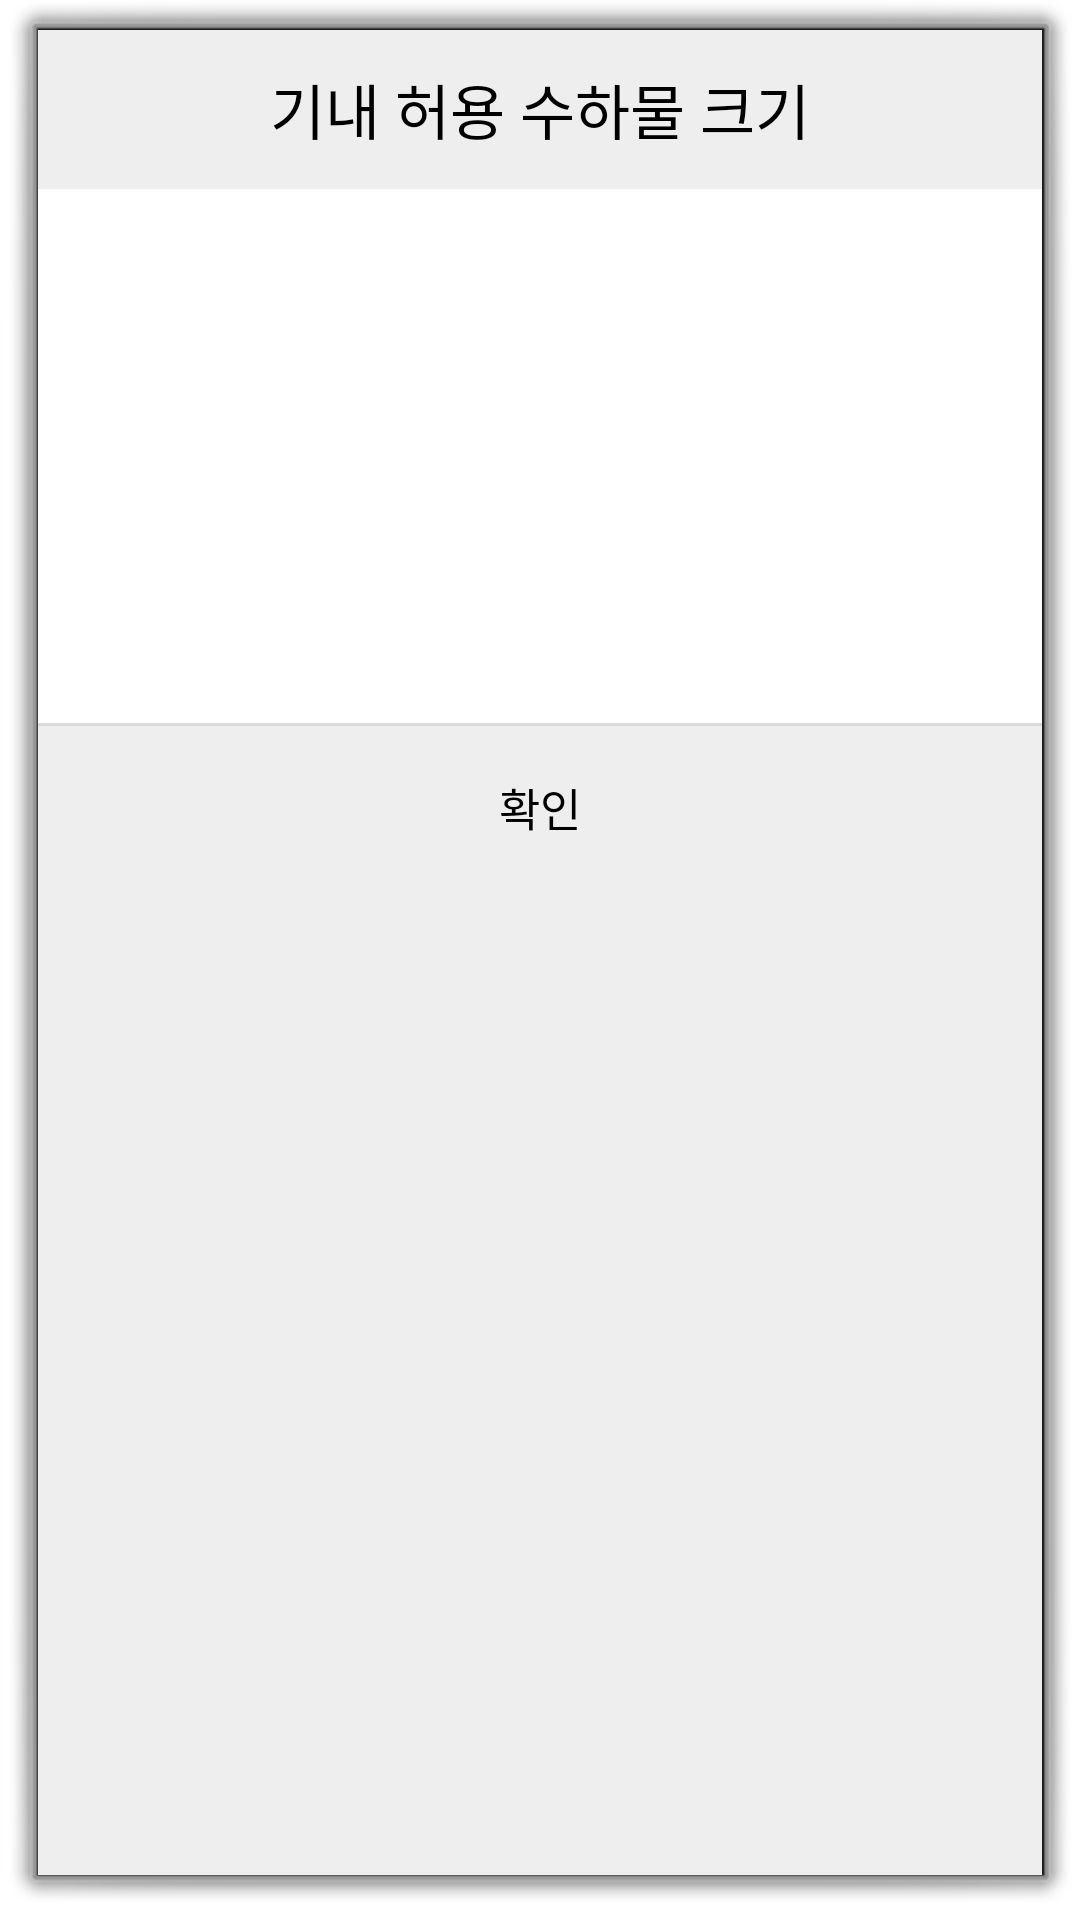

Reconstruct the res/layout file that produces this screen, plus the resources it refers to.
<!-- AndroidManifest.xml: activity theme android:Theme.Dialog -->
<!-- res/layout/activity_result.xml -->
<?xml version="1.0" encoding="utf-8"?>
<LinearLayout xmlns:android="http://schemas.android.com/apk/res/android"
    android:background="#eeeeee"
    android:orientation="vertical"
    android:layout_width="300dp"
    android:layout_height="wrap_content">

    
    <LinearLayout
        android:orientation="horizontal"
        android:layout_width="match_parent"
        android:layout_height="wrap_content">
        <TextView
            android:text="기내 허용 수하물 크기"
            android:textSize="20sp"
            android:textColor="#000000"

            android:gravity="center"
            android:layout_width="match_parent"
            android:layout_height="53dp" />
    </LinearLayout>
    

    
    <LinearLayout
        android:padding="24dp"
        android:orientation="vertical"
        android:layout_width="match_parent"
        android:layout_height="wrap_content"
        android:background="#ffffff">
        <TextView
            android:id="@+id/pass"
            android:textSize="20sp"
            android:textColor="#000"
            android:alpha="0.87"
            android:gravity="center"
            android:layout_marginBottom="3dp"
            android:layout_width="match_parent"
            android:layout_height="wrap_content" />

        <TextView
            android:id="@+id/result"
            android:textSize="20sp"
            android:layout_marginTop="20dp"
            android:textColor="#000"
            android:alpha="0.87"
            android:gravity="center"
            android:layout_marginBottom="3dp"
            android:layout_width="match_parent"
            android:layout_height="wrap_content" />
        <TextView
            android:id="@+id/standard"
            android:layout_marginTop="20dp"
            android:textSize="20sp"
            android:textColor="#000"
            android:alpha="0.87"
            android:gravity="center"
            android:layout_marginBottom="3dp"
            android:layout_width="match_parent"
            android:layout_height="wrap_content" />
    </LinearLayout>
    

    <View
        android:background="#66bdbdbd"
        android:layout_width="match_parent"
        android:layout_height="1dp" />

    
    <LinearLayout
        android:orientation="horizontal"
        android:gravity="center"
        android:layout_width="match_parent"
        android:layout_height="wrap_content">
        <Button
            android:text="확인"
            android:textSize="15sp"
            android:textColor="#000000"
            android:padding="16dp"
            android:gravity="center"
            android:background="#00000000"
            android:layout_width="match_parent"
            android:layout_height="53dp"
            android:onClick="mOnClose"/>
    </LinearLayout>
    
</LinearLayout>
<!-- resources referenced by this layout -->
<resources>

</resources>
